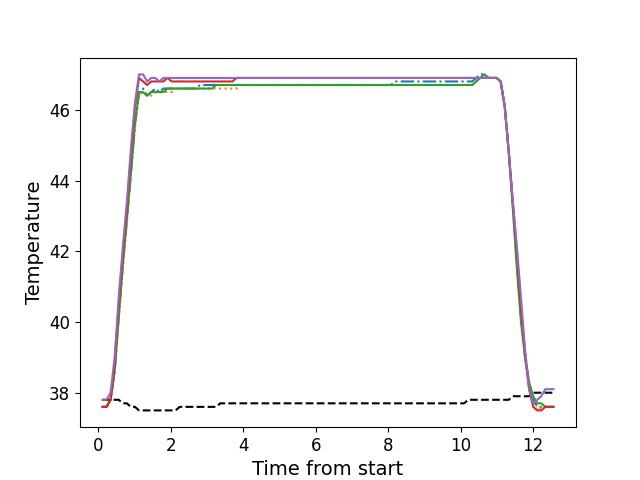

The file beside this chart, header and first rows:
, times, neutral, z1, z2, z3, z4, z5
0, 0.1204, 37.8, 37.6, 37.6, 37.6, 37.6, 37.8
1, 0.2298, 37.8, 37.6, 37.6, 37.6, 37.6, 37.8
2, 0.3424, 37.8, 37.8, 37.8, 37.8, 37.8, 38.0
3, 0.454, 37.8, 38.6, 38.6, 38.6, 38.8, 39.0
4, 0.5666, 37.8, 40.2, 40.1, 40.1, 40.5, 40.7
5, 0.6784, 37.7, 41.6, 41.5, 41.6, 41.9, 42.1
6, 0.791, 37.7, 42.9, 42.8, 42.9, 43.2, 43.4
7, 0.903, 37.6, 44.2, 44.2, 44.2, 44.7, 44.9
8, 1.015, 37.6, 45.6, 45.5, 45.6, 46.1, 46.2
9, 1.126, 37.5, 46.5, 46.4, 46.5, 46.9, 47.0
10, 1.239, 37.5, 46.6, 46.5, 46.5, 46.8, 47.0
11, 1.351, 37.5, 46.4, 46.4, 46.4, 46.7, 46.8
12, 1.463, 37.5, 46.5, 46.4, 46.5, 46.8, 46.9
13, 1.575, 37.5, 46.6, 46.5, 46.5, 46.8, 46.9
14, 1.687, 37.5, 46.5, 46.5, 46.5, 46.8, 46.8
15, 1.799, 37.5, 46.6, 46.5, 46.5, 46.8, 46.9
16, 1.912, 37.5, 46.6, 46.5, 46.6, 46.9, 46.9
17, 2.023, 37.5, 46.6, 46.5, 46.6, 46.8, 46.9
18, 2.136, 37.5, 46.6, 46.6, 46.6, 46.8, 46.9
19, 2.248, 37.6, 46.6, 46.6, 46.6, 46.8, 46.9
20, 2.359, 37.6, 46.6, 46.6, 46.6, 46.8, 46.9
21, 2.471, 37.6, 46.6, 46.6, 46.6, 46.8, 46.9
22, 2.584, 37.6, 46.6, 46.6, 46.6, 46.8, 46.9
23, 2.696, 37.6, 46.6, 46.6, 46.6, 46.8, 46.9
24, 2.807, 37.6, 46.7, 46.6, 46.6, 46.8, 46.9
25, 2.92, 37.6, 46.7, 46.6, 46.6, 46.8, 46.9
26, 3.032, 37.6, 46.7, 46.6, 46.6, 46.8, 46.9
27, 3.144, 37.6, 46.7, 46.6, 46.6, 46.8, 46.9
28, 3.256, 37.6, 46.7, 46.6, 46.7, 46.8, 46.9
29, 3.369, 37.7, 46.7, 46.6, 46.7, 46.8, 46.9
30, 3.48, 37.7, 46.7, 46.6, 46.7, 46.8, 46.9
31, 3.593, 37.7, 46.7, 46.6, 46.7, 46.8, 46.9
32, 3.704, 37.7, 46.7, 46.6, 46.7, 46.8, 46.9
33, 3.817, 37.7, 46.7, 46.6, 46.7, 46.9, 46.9
34, 3.929, 37.7, 46.7, 46.7, 46.7, 46.9, 46.9
35, 4.04, 37.7, 46.7, 46.7, 46.7, 46.9, 46.9
36, 4.153, 37.7, 46.7, 46.7, 46.7, 46.9, 46.9
37, 4.265, 37.7, 46.7, 46.7, 46.7, 46.9, 46.9
38, 4.377, 37.7, 46.7, 46.7, 46.7, 46.9, 46.9
39, 4.489, 37.7, 46.7, 46.7, 46.7, 46.9, 46.9
40, 4.601, 37.7, 46.7, 46.7, 46.7, 46.9, 46.9
41, 4.713, 37.7, 46.7, 46.7, 46.7, 46.9, 46.9
42, 4.824, 37.7, 46.7, 46.7, 46.7, 46.9, 46.9
43, 4.938, 37.7, 46.7, 46.7, 46.7, 46.9, 46.9
44, 5.049, 37.7, 46.7, 46.7, 46.7, 46.9, 46.9
45, 5.161, 37.7, 46.7, 46.7, 46.7, 46.9, 46.9
46, 5.274, 37.7, 46.7, 46.7, 46.7, 46.9, 46.9
47, 5.385, 37.7, 46.7, 46.7, 46.7, 46.9, 46.9
48, 5.498, 37.7, 46.7, 46.7, 46.7, 46.9, 46.9
49, 5.609, 37.7, 46.7, 46.7, 46.7, 46.9, 46.9
50, 5.722, 37.7, 46.7, 46.7, 46.7, 46.9, 46.9
51, 5.834, 37.7, 46.7, 46.7, 46.7, 46.9, 46.9
52, 5.945, 37.7, 46.7, 46.7, 46.7, 46.9, 46.9
53, 6.058, 37.7, 46.7, 46.7, 46.7, 46.9, 46.9
54, 6.17, 37.7, 46.7, 46.7, 46.7, 46.9, 46.9
55, 6.282, 37.7, 46.7, 46.7, 46.7, 46.9, 46.9
56, 6.395, 37.7, 46.7, 46.7, 46.7, 46.9, 46.9
57, 6.506, 37.7, 46.7, 46.7, 46.7, 46.9, 46.9
58, 6.618, 37.7, 46.7, 46.7, 46.7, 46.9, 46.9
59, 6.731, 37.7, 46.7, 46.7, 46.7, 46.9, 46.9
... 52 more rows
